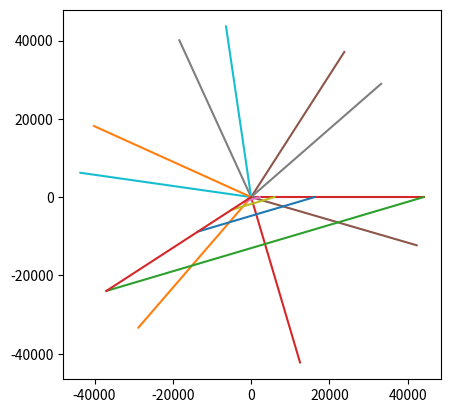

This figure's Python source:

import matplotlib.pyplot as plt
import math
import cmath



def S(z,rp):
    return rp*math.e**z 




plt.axes( )


rp=0.1
pass
cnums = []
cnums2 = []
#points = [[2, 1], [8, 1], [8, 4]]
#polygon = plt.Polygon(points)
points = []
cpoints = []
for x in range(0,11):
    points.append([complex(x,10),complex(x,10)])
    points.append([complex(0,x),complex(10,x)])
    cpoints.append([S(complex(x,0),2), S(complex(x,10),2)])
    cpoints.append([S(complex(0,x),2), S(complex(10,x),2)])
    
for p in points:
    plt.plot([p[0].real,p[1].real],[p[0].imag,p[1].imag])

    

for p in cpoints:
    pass
    plt.plot([p[0].real,p[1].real],[p[0].imag,p[1].imag])






#line = plt.Polygon(cnums2, closed=True, fill=None, edgecolor='r')

#plt.gca().add_line(line)
#plt.gca().add_line(points+last_points)
   
        

plt.axis('scaled')
plt.show()